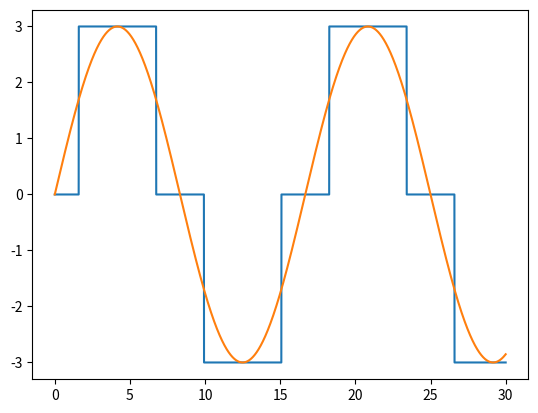

Reproduce this figure in Python.
from math import sin, pi


def square_puls(
        time: float,
        pulse_width: float,
        frequency: float,
        amplitude: float,
        bidirectional: bool=True
) -> float:
    """Unidirectional square pulse.

    NB! Everything is in milli seconds.

    Arguments:
        time: The current time.
        pulse_width: The with of each square pulse.
        frequency: The number of pulses per ms second.
    """
    sin_curve = sin(2*pi*frequency*time)
    retval = int(sin_curve >= sin(pulse_width/2))
    other_pulse = int(sin_curve <= -sin(pulse_width/2))
    if bidirectional:
        retval -= other_pulse
    else:
        retval += other_pulse
    retval *= amplitude
    return retval


if __name__ == "__main__":
    import numpy as np
    import matplotlib.pyplot as plt

    pulse_width = 1.2       # mS
    frequency = 60e-3       # 60 Hz
    amplitude = 3           # mA

    fig = plt.figure()
    ax = fig.add_subplot(111)

    time = np.linspace(0, 3e1, int(1e4))
    sin_curve = amplitude*np.sin(2*pi*frequency*time)
    square = np.vectorize(square_puls)(time, pulse_width, frequency, amplitude)

    ax.plot(time, square)
    ax.plot(time, sin_curve)

    fig.savefig("foo.png")
